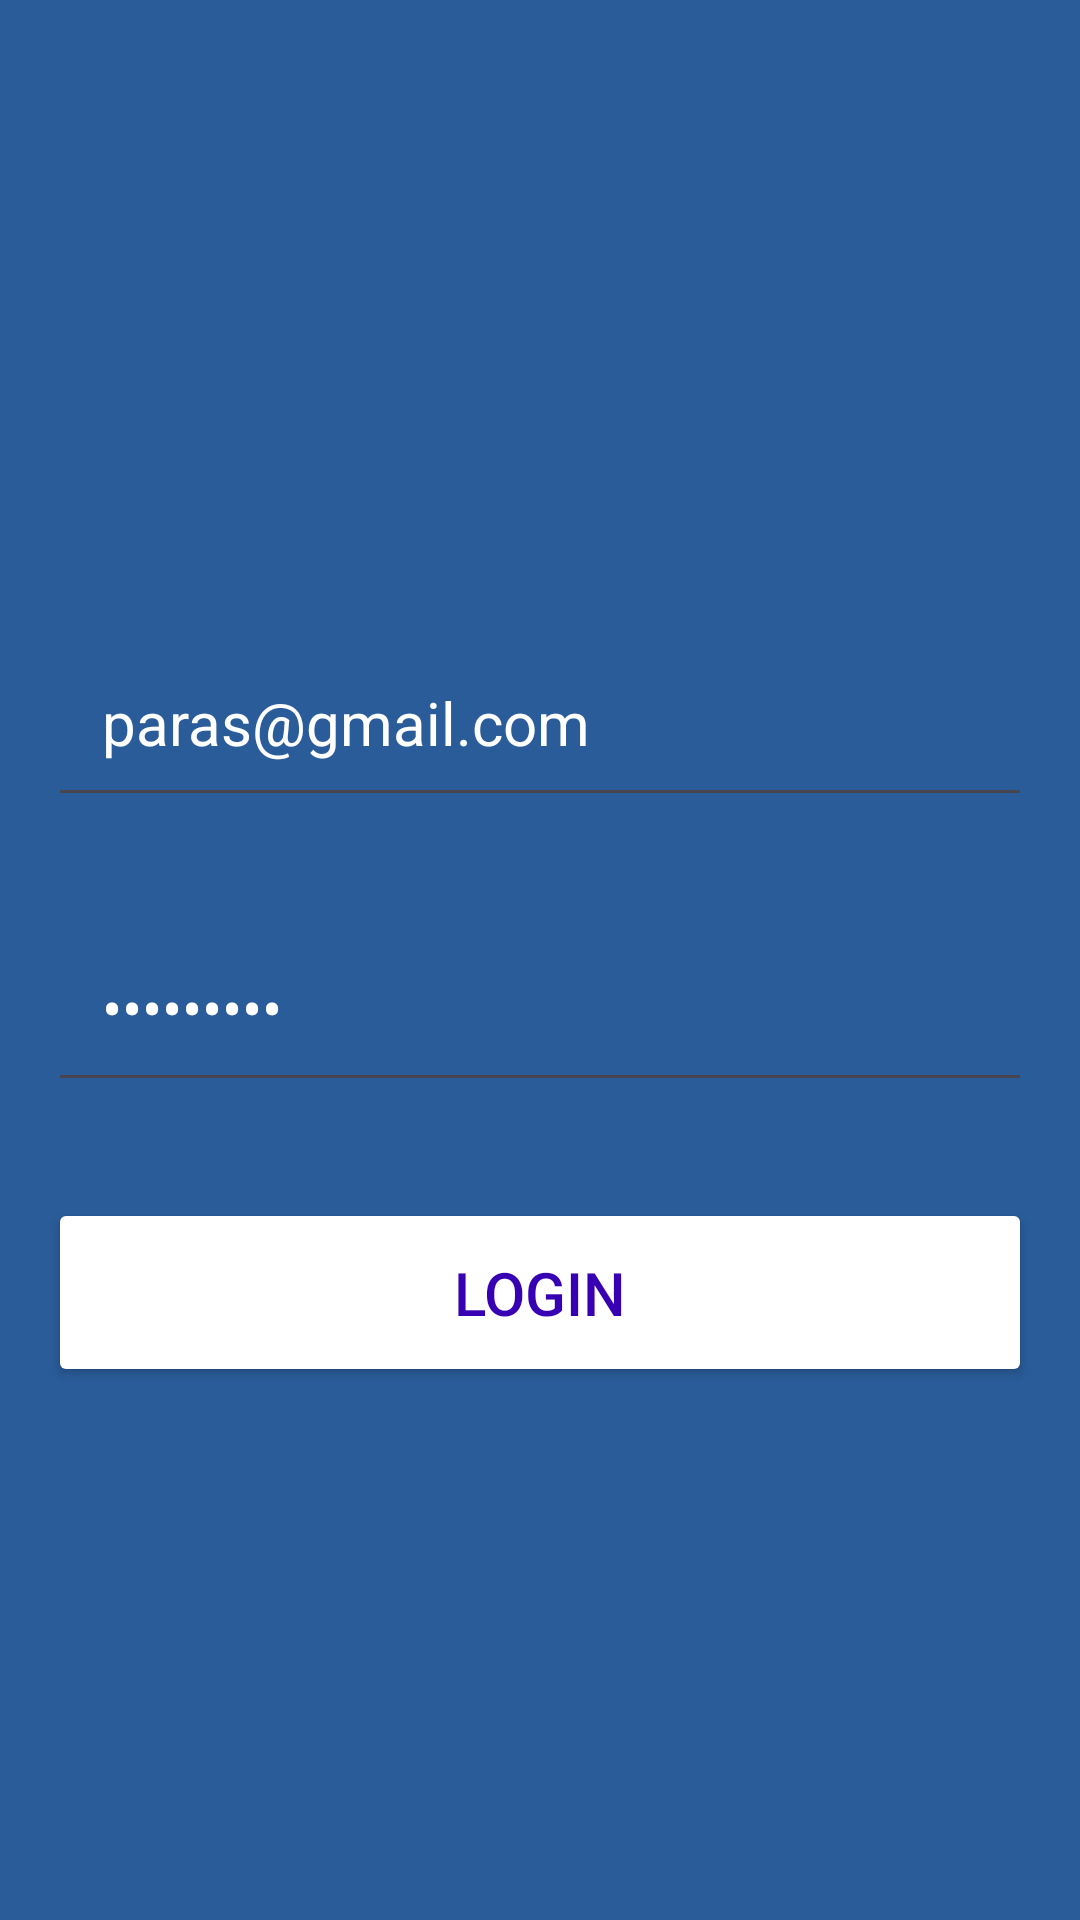

Here is an Android app screen rendered from its layout file. Give the layout XML and the strings, colors and styles it references.
<!-- AndroidManifest.xml: application theme Theme.PlacesApi -->
<!-- res/layout/activity_main.xml -->
<?xml version="1.0" encoding="utf-8"?>
<RelativeLayout xmlns:android="http://schemas.android.com/apk/res/android"
    xmlns:app="http://schemas.android.com/apk/res-auto"
    xmlns:tools="http://schemas.android.com/tools"
    android:layout_width="match_parent"
    android:layout_height="match_parent"
    android:background="#2A5C99"
    android:gravity="center"
    android:padding="16dp"
    tools:context=".ui.MainActivity">

    <LinearLayout
        android:layout_width="match_parent"
        android:layout_height="wrap_content"
        android:gravity="center"
        android:orientation="vertical">


        <EditText
            android:layout_width="match_parent"
            android:layout_height="wrap_content"
            android:layout_marginTop="32dp"
            android:hint="@string/e_mail"
            android:text="paras@gmail.com"
            android:textColor="@color/white"
            android:textColorHint="@color/white"
            android:textSize="20sp"
            android:padding="18dp"
            android:inputType="textEmailAddress"
            android:id="@+id/et_username_input"
            android:importantForAutofill="no">

        </EditText>


       <EditText
           android:layout_width="match_parent"
           android:layout_height="wrap_content"
           android:layout_marginTop="32dp"
           android:hint="@string/password"
           android:text="Paras@123"
           android:textColor="@color/white"
           android:textColorHint="@color/white"
           android:textSize="20sp"
           android:padding="18dp"
           android:inputType="textPassword"
           android:id="@+id/et_password_input"
           android:importantForAutofill="no" />

        <Button
            android:layout_width="match_parent"
            android:layout_height="wrap_content"
            android:text="@string/login"
            android:backgroundTint="@color/white"
            android:textColor="@color/design_default_color_primary_dark"
            android:padding="18sp"
            android:layout_marginTop="32dp"
            android:textSize="20sp"
            android:id="@+id/login_btn"/>


    </LinearLayout>

</RelativeLayout>
<!-- resources referenced by this layout -->
<resources>
  <string name="e_mail">E-mail</string>
  <string name="login">Login</string>
  <string name="password">Password</string>
  <style name="Theme.PlacesApi" parent="Base.Theme.PlacesApi" />
  <style name="Base.Theme.PlacesApi" parent="Theme.Material3.DayNight.NoActionBar">
          
          
      </style>
  <!-- not gathered from this repository: default colours our renderer supplied (Android Studio template values) -->
  <color name="white">#FFFFFFFF</color>
</resources>
